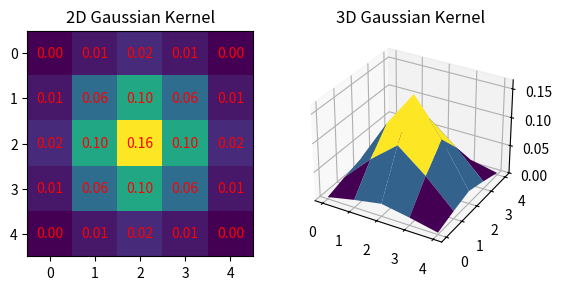

This figure's Python source:
# Copyright (c) 2024 dongdongcan
# This code is licensed under the Apache License.
# See the LICENSE file for details.

# 这段代码展示了如何生成一个高斯滤波器（高斯核），并使用 matplotlib 绘制其二维和三维图像。
# 高斯滤波器是一种常用于图像处理中的平滑滤波器，它根据高斯函数生成一个核，该核在图像处理中用于模糊图像和去除噪声。

# 导入所需的库
import numpy as np  # NumPy库，用于数值计算
import matplotlib.pyplot as plt  # Matplotlib库，用于图像显示
from mpl_toolkits.mplot3d import Axes3D  # Matplotlib的3D绘图工具包
from scipy.stats import multivariate_normal  # SciPy的多元正态分布函数


# 定义生成高斯核的函数
def gaussian_kernel(size, sigma=1.0):
    """
    生成高斯核。

    参数:
    size (int): 高斯核的大小。
    sigma (float): 高斯核的标准差。

    返回:
    numpy.ndarray: 高斯核。
    """
    kernel = np.fromfunction(
        lambda x, y: (1 / (2 * np.pi * sigma**2))
        * np.exp(-((x - size // 2) ** 2 + (y - size // 2) ** 2) / (2 * sigma**2)),
        (size, size),
    )
    return kernel / np.sum(kernel)  # 归一化核


# 定义绘制高斯核的函数
def plot_gaussian_kernel(kernel):
    """
    绘制和可视化高斯核的二维和三维图像。

    参数:
    kernel (numpy.ndarray): 要绘制的高斯核。
    """
    fig = plt.figure()  # 创建绘图对象

    # 绘制二维高斯核图像
    ax1 = fig.add_subplot(121)  # 添加子图位于左侧
    ax1.imshow(kernel, cmap="viridis", interpolation="none")  # 显示高斯核，使用viridis颜色映射
    # 在图像上标注每个像素的值
    for i in range(kernel.shape[0]):
        for j in range(kernel.shape[1]):
            ax1.text(j, i, f"{kernel[i, j]:.2f}", ha="center", va="center", color="r")
    ax1.set_title("2D Gaussian Kernel")  # 设置图像标题

    # 绘制三维高斯核图像
    ax2 = fig.add_subplot(122, projection="3d")  # 添加子图位于右侧，并设置为3D模式
    x, y = np.arange(0, kernel.shape[0], 1), np.arange(0, kernel.shape[1], 1)  # 创建x和y坐标网格
    x, y = np.meshgrid(x, y)
    ax2.plot_surface(x, y, kernel, cmap="viridis")  # 绘制高斯核的3D表面图
    ax2.set_title("3D Gaussian Kernel")  # 设置图像标题

    plt.show()  # 展示绘制的图像


kernel_size = 5  # 定义核的大小
sigma = 1.0  # 定义高斯核的标准差

# 生成高斯滤波器
kernel = gaussian_kernel(kernel_size, sigma)

# 绘制高斯滤波器的二维图像和三维图像
plot_gaussian_kernel(kernel)
